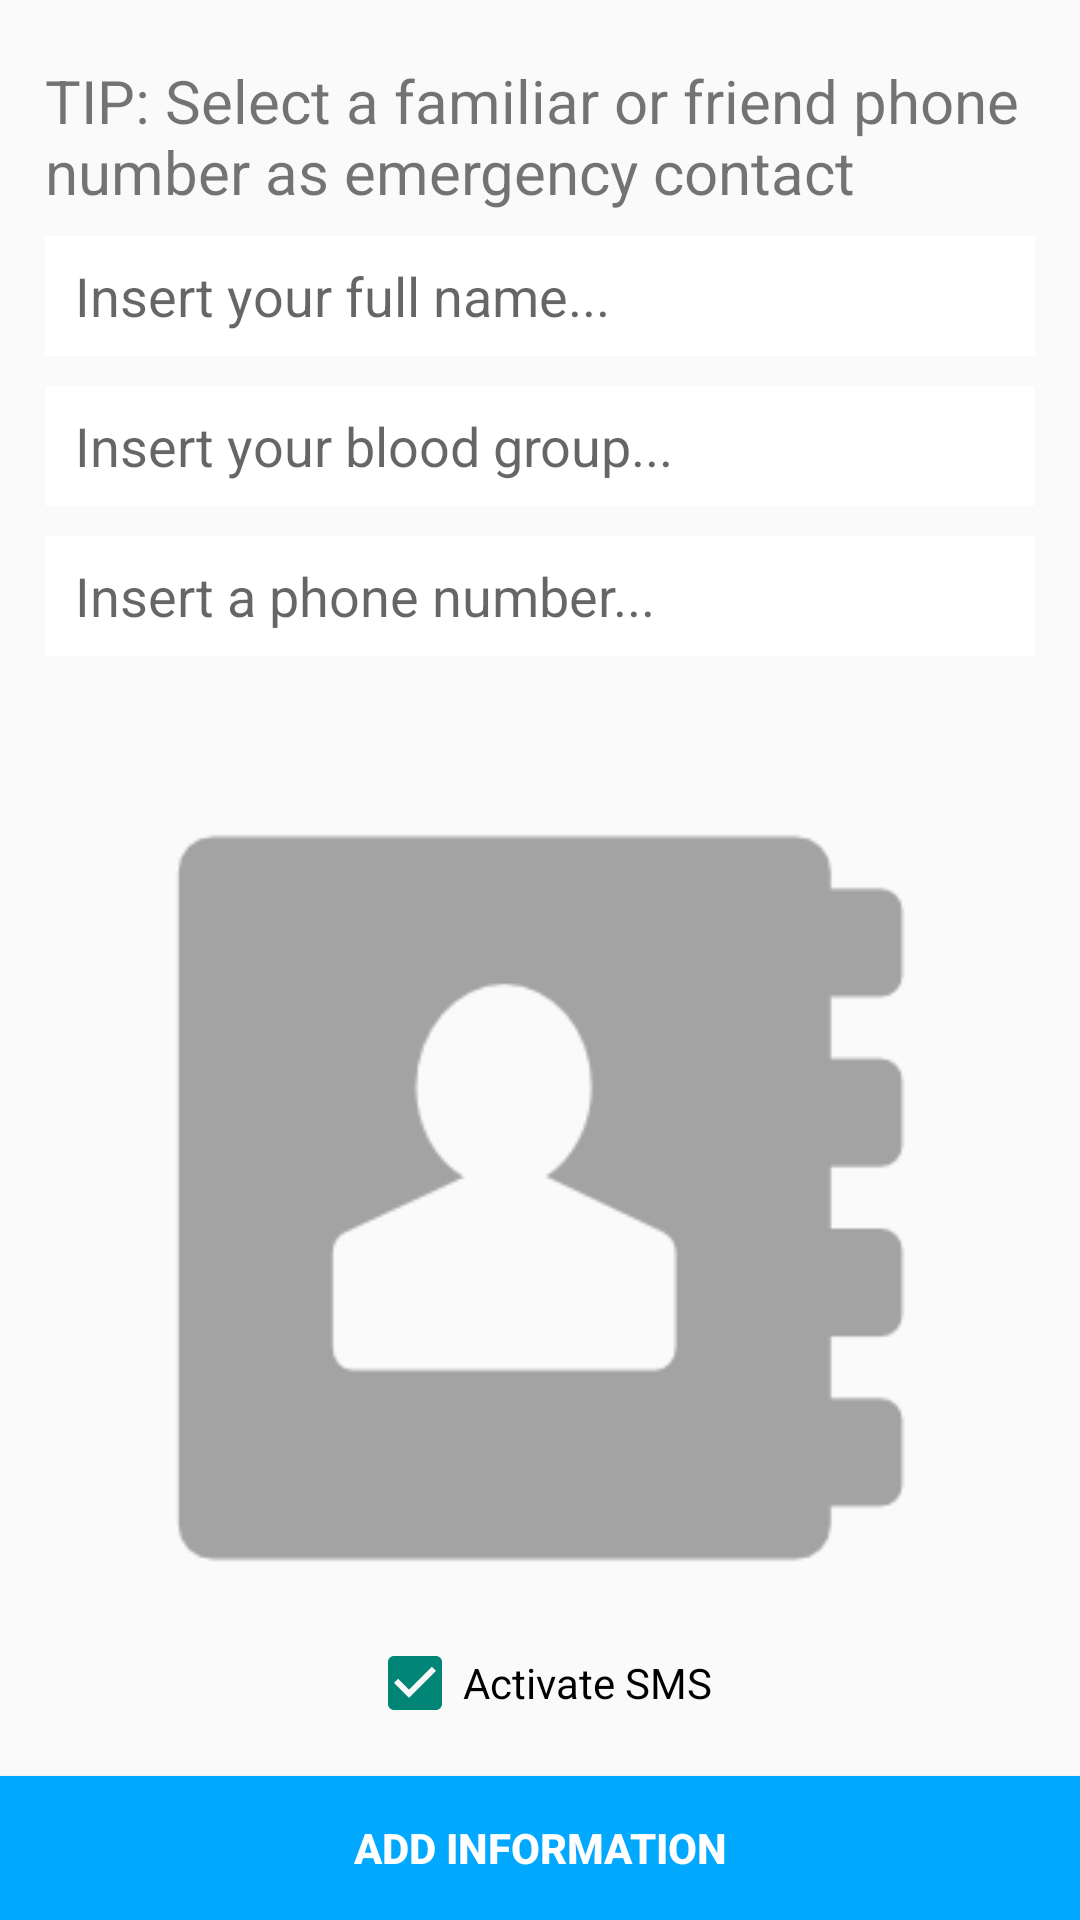

Android layout source for this screen:
<!-- AndroidManifest.xml: application theme Theme.Pepulsetheme -->
<!-- res/layout/settings_screen.xml -->
<?xml version="1.0" encoding="utf-8"?>
<RelativeLayout xmlns:android="http://schemas.android.com/apk/res/android"
    android:orientation="vertical" android:layout_width="fill_parent"
    android:layout_height="fill_parent"
    android:gravity="center_vertical"
    android:paddingTop="10dp"
    android:longClickable="true">

    <TextView
        android:layout_width="wrap_content"
        android:layout_height="wrap_content"
        android:text="@string/advice"
        android:id="@+id/textView3"
        android:paddingLeft="10dp"
        android:paddingRight="10dp"
        android:layout_row="0"
        android:layout_column="0"
        android:layout_alignParentLeft="true"
        android:layout_marginLeft="5dp"
        android:layout_alignParentTop="true"
        android:layout_marginTop="10dp"
        android:textSize="20dp"
        android:layout_marginRight="5dp" />

    <EditText
        android:layout_width="match_parent"
        android:layout_height="40dp"
        android:inputType="textPersonName"
        android:hint="Insert your full name..."
        android:ems="10"
        android:imeOptions="actionDone"
        android:id="@+id/text_name"
        android:layout_gravity="center_horizontal"
        android:layout_row="4"
        android:layout_column="0"
        android:background="#FFF"
        android:layout_below="@+id/textView3"
        android:layout_alignParentRight="true"
        android:layout_alignParentEnd="true"
        android:layout_marginTop="8dp"
        android:layout_marginLeft="15dp"
        android:layout_marginRight="15dp"
        android:paddingLeft="10dp"
        android:paddingRight="10dp" />

    <EditText
        android:layout_width="match_parent"
        android:layout_height="40dp"
        android:hint="Insert your blood group..."
        android:ems="10"
        android:imeOptions="actionDone"
        android:id="@+id/text_blood_group"
        android:layout_gravity="center_horizontal"
        android:layout_row="4"
        android:layout_column="0"
        android:background="#FFF"
        android:layout_below="@+id/textView3"
        android:layout_alignParentRight="true"
        android:layout_alignParentEnd="true"
        android:layout_marginTop="58dp"
        android:layout_marginLeft="15dp"
        android:layout_marginRight="15dp"
        android:paddingLeft="10dp"
        android:paddingRight="10dp"
        android:inputType="text" />

    <EditText
        android:layout_width="match_parent"
        android:layout_height="40dp"
        android:inputType="phone"
        android:hint="Insert a phone number..."
        android:ems="10"
        android:imeOptions="actionDone"
        android:id="@+id/text_phone"
        android:layout_gravity="center_horizontal"
        android:layout_row="4"
        android:layout_column="0"
        android:background="#FFF"
        android:layout_below="@+id/textView3"
        android:layout_alignParentRight="true"
        android:layout_alignParentEnd="true"
        android:layout_marginTop="108dp"
        android:layout_marginLeft="15dp"
        android:layout_marginRight="15dp"
        android:paddingLeft="10dp"
        android:paddingRight="10dp" />

    <Button
        android:layout_width="match_parent"
        android:layout_height="wrap_content"
        android:text="Add Information"
        android:id="@+id/add_button"
        android:layout_gravity="center_horizontal"
        android:textColor="#fff"
        android:theme="@style/Theme.Pepulsetheme"
        android:background="#00a8ff"
        android:textStyle="bold"
        android:layout_row="5"
        android:layout_column="0"
        android:layout_alignParentBottom="true"
        android:layout_alignParentLeft="true"
        android:layout_alignParentStart="true" />

    <ImageView
        android:layout_width="wrap_content"
        android:layout_height="wrap_content"
        android:id="@+id/agendaButton"
        android:src="@drawable/address7"
        android:layout_below="@+id/text_phone"
        android:layout_centerHorizontal="true"
        android:layout_marginBottom="80dp"
        android:layout_marginTop="20dp"
        android:clickable="true" />

    <CheckBox
        android:layout_width="wrap_content"
        android:layout_height="wrap_content"
        android:text="Activate SMS"
        android:id="@+id/checkboxSMS"
        android:layout_above="@+id/add_button"
        android:layout_centerHorizontal="true"
        android:layout_marginBottom="15dp"
        android:enabled="true"
        android:checked="true"
        android:clickable="true" />

</RelativeLayout>
<!-- resources referenced by this layout -->
<resources>
  <!-- drawable address7: png bitmap (drawable, 4073 bytes) -->
  <string name="advice">TIP: Select a familiar or friend phone number as emergency contact</string>
  <style name="Theme.Pepulsetheme" parent="@style/Theme.AppCompat.Light.DarkActionBar">
          <item name="actionBarItemBackground">@drawable/selectable_background_example</item>
          <item name="popupMenuStyle">@style/PopupMenu.Example</item>
          <item name="dropDownListViewStyle">@style/DropDownListView.Example</item>
          <item name="actionBarTabStyle">@style/ActionBarTabStyle.Example</item>
          <item name="actionDropDownStyle">@style/DropDownNav.Example</item>
          <item name="actionBarStyle">@style/ActionBar.Solid.Example</item>
          <item name="actionModeBackground">@drawable/cab_background_top_example</item>
          <item name="actionModeSplitBackground">@drawable/cab_background_bottom_example</item>
          <item name="actionModeCloseButtonStyle">@style/ActionButton.CloseMode.Example</item>
  
                  
          <item name="actionBarWidgetTheme">@style/Theme.Example.Widget</item>
  
      </style>
  <style name="PopupMenu.Example" parent="@style/Widget.AppCompat.PopupMenu">	
          <item name="android:popupBackground">@drawable/menu_dropdown_panel_example</item>	
      </style>
  <style name="DropDownListView.Example" parent="@style/Widget.AppCompat.ListView.DropDown">
          <item name="android:listSelector">@drawable/selectable_background_example</item>
      </style>
  <style name="ActionBarTabStyle.Example" parent="@style/Widget.AppCompat.ActionBar.TabView">
          <item name="android:background">@drawable/tab_indicator_ab_example</item>
      </style>
  <style name="DropDownNav.Example" parent="@style/Widget.AppCompat.Spinner.DropDown.ActionBar">
          <item name="android:background">@drawable/spinner_background_ab_example</item>
          <item name="android:popupBackground">@drawable/menu_dropdown_panel_example</item>
          <item name="android:dropDownSelector">@drawable/selectable_background_example</item>
      </style>
  <style name="ActionBar.Solid.Example" parent="@style/Widget.AppCompat.Light.ActionBar.Solid.Inverse">
          <item name="background">@drawable/ab_solid_example</item>
          <item name="backgroundStacked">@drawable/ab_stacked_solid_example</item>
          <item name="backgroundSplit">@drawable/ab_bottom_solid_example</item>
          <item name="progressBarStyle">@style/ProgressBar.Example</item>
      </style>
  <style name="ActionButton.CloseMode.Example" parent="@style/Widget.AppCompat.ActionButton.CloseMode">
          <item name="android:background">@drawable/btn_cab_done_example</item>
      </style>
  <style name="Theme.Example.Widget" parent="@style/Theme.AppCompat">
          <item name="popupMenuStyle">@style/PopupMenu.Example</item>
          <item name="dropDownListViewStyle">@style/DropDownListView.Example</item>
      </style>
  <style name="ProgressBar.Example" parent="@style/Widget.AppCompat.ProgressBar.Horizontal">
          <item name="android:progressDrawable">@drawable/progress_horizontal_example</item>
      </style>
</resources>
